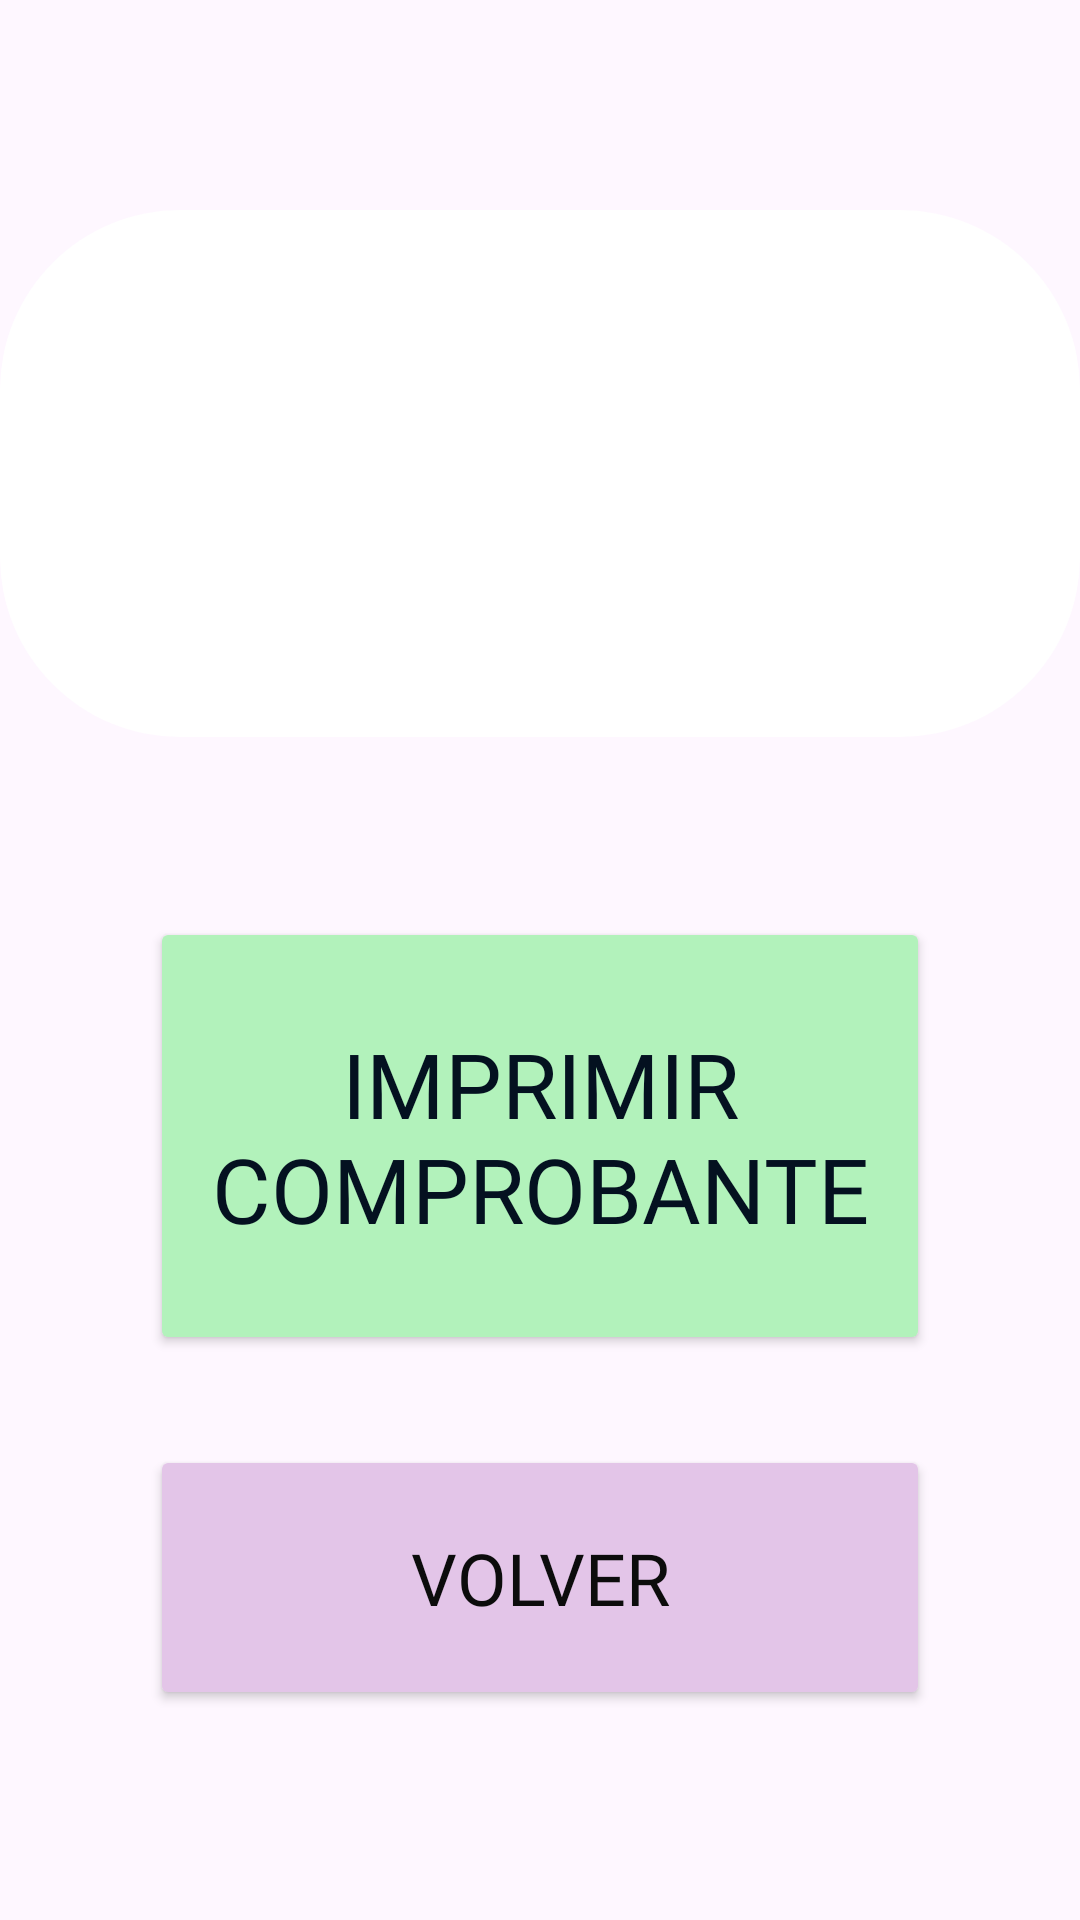

Here is an Android app screen rendered from its layout file. Give the layout XML and the strings, colors and styles it references.
<!-- AndroidManifest.xml: application theme Theme.CínicaSePrice -->
<!-- res/layout/activity_voucher_printing.xml -->
<?xml version="1.0" encoding="utf-8"?>
<LinearLayout xmlns:android="http://schemas.android.com/apk/res/android"
    xmlns:app="http://schemas.android.com/apk/res-auto"
    xmlns:tools="http://schemas.android.com/tools"
    android:id="@+id/main"
    android:layout_width="match_parent"
    android:layout_height="match_parent"
    tools:context=".VoucherPrintingActivity"
    android:gravity="center"
    android:orientation="vertical">

    <TextView
        android:id="@+id/txtVoucherInfo"
        android:layout_width="match_parent"
        android:layout_height="wrap_content"
        android:layout_marginTop="70dp"
        android:layout_marginBottom="10dp"
        android:layout_weight="1"
        android:background="@drawable/rounded"
        android:fontFamily="sans-serif"
        android:gravity="center"
        android:includeFontPadding="false"
        android:lineSpacingExtra="8sp"
        android:padding="18dp"
        android:text=""
        android:textAlignment="textStart"
        android:textColor="#0C0C0C"
        android:textSize="20sp" />



    <Button
        android:id="@+id/btnVoucherPrinting"
        android:text="Imprimir Comprobante"
        android:fontFamily="@font/atma"
        android:textColor="#041120"
        android:textSize="30sp"
        android:textAlignment="center"
        android:includeFontPadding="true"
        android:layout_width="260dp"
        android:layout_height="30dp"
        android:layout_marginTop="50dp"
        android:layout_marginBottom="20dp"
        android:layout_weight="1"
        android:backgroundTint="#b2f2bb" />

    <Button
        android:id="@+id/btnBackSV"
        android:text="Volver"
        android:fontFamily="@font/atma"
        android:textSize="24sp"
        android:textColor="#0c0c0c"
        android:textAlignment="center"
        android:layout_width="260dp"
        android:layout_height="30dp"
        android:layout_marginTop="10dp"
        android:layout_marginBottom="70dp"
        android:layout_weight="0.5"
        android:backgroundTint="#E3C5E8"
        android:includeFontPadding="true" />

</LinearLayout>
<!-- resources referenced by this layout -->
<resources>
  <!-- drawable rounded (drawable) -->
  <?xml version="1.0" encoding="utf-8"?>
  <shape xmlns:android="http://schemas.android.com/apk/res/android">
      <solid android:color="#ffffff" /> <corners android:radius="60dp" /> </shape>
  <style name="Theme.CínicaSePrice" parent="Base.Theme.CínicaSePrice" />
  <style name="Base.Theme.CínicaSePrice" parent="Theme.Material3.DayNight.NoActionBar">
          
          
      </style>
</resources>
